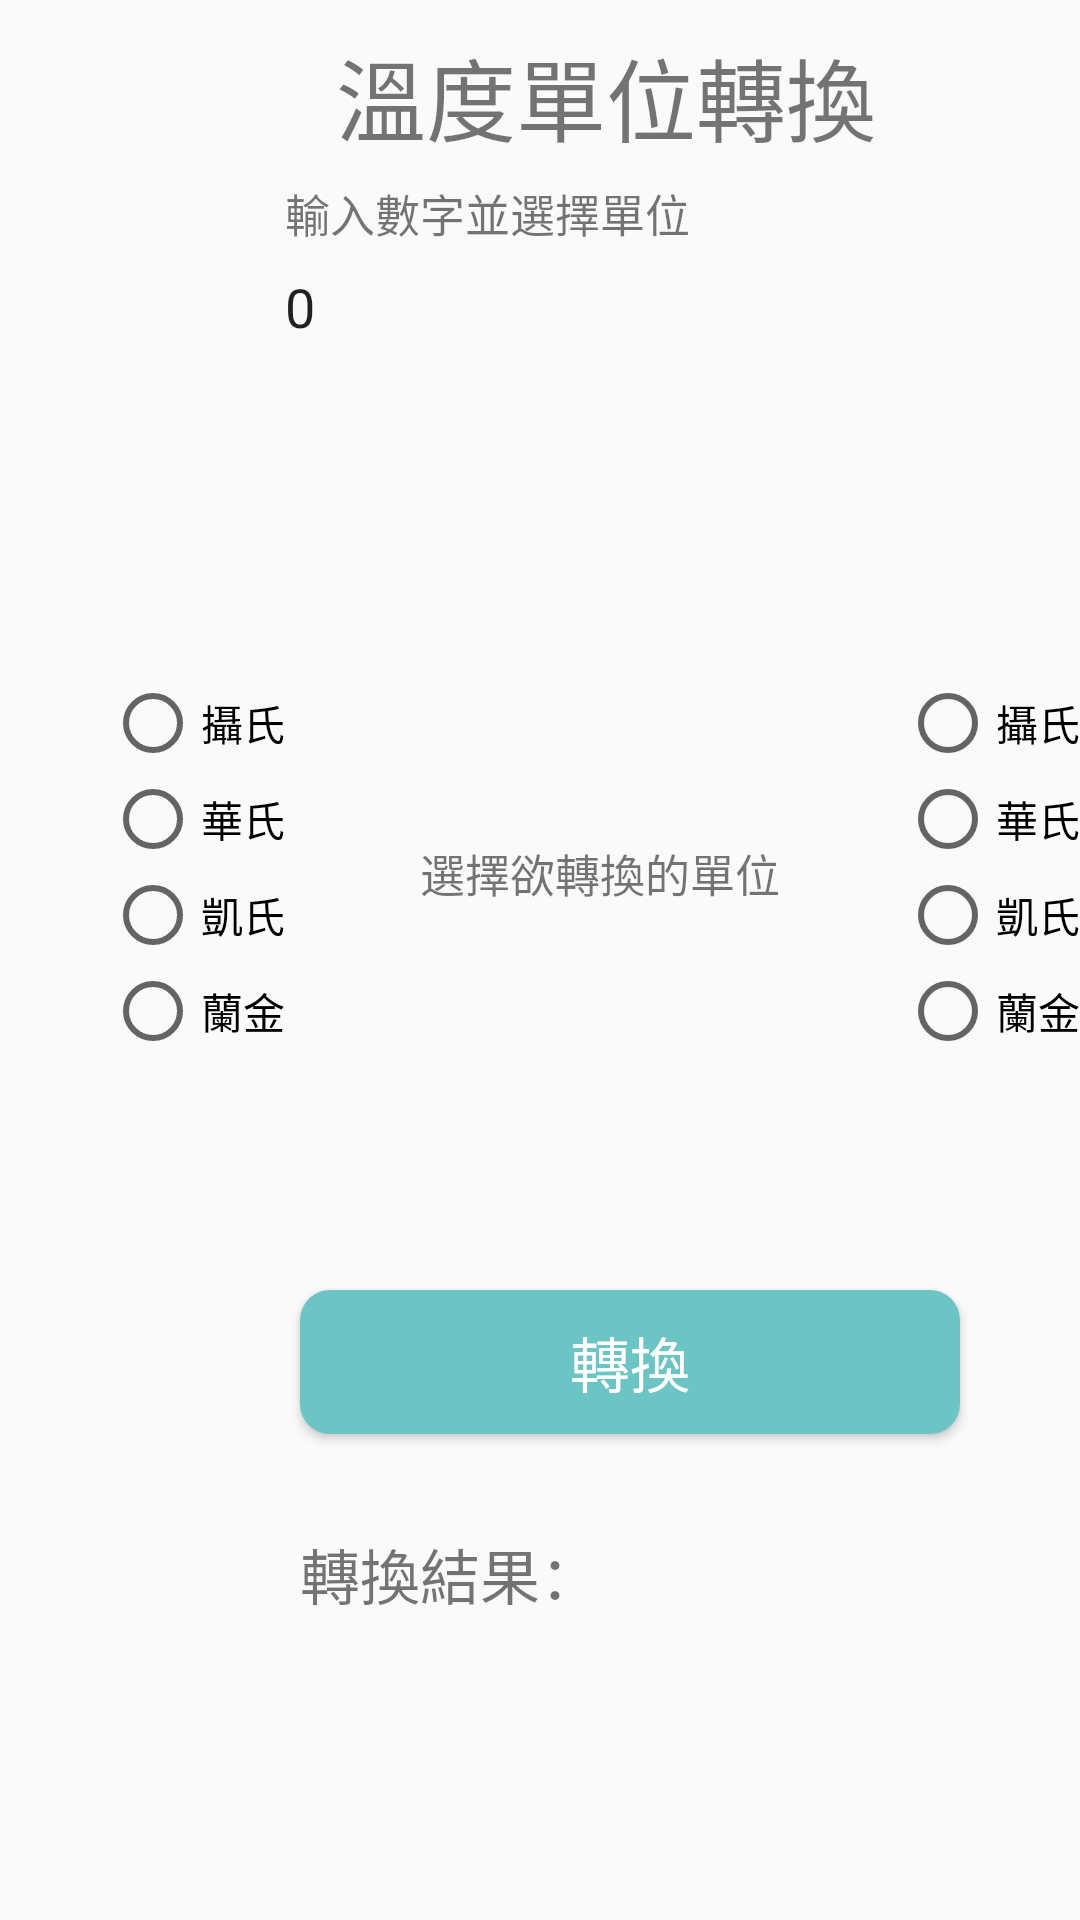

Here is an Android app screen rendered from its layout file. Give the layout XML and the strings, colors and styles it references.
<!-- AndroidManifest.xml: application theme AppTheme -->
<!-- res/layout/activity_temperature.xml -->
<RelativeLayout
    xmlns:android="http://schemas.android.com/apk/res/android"
    xmlns:tools="http://schemas.android.com/tools"
    xmlns:app="http://schemas.android.com/apk/res-auto"
    android:layout_width="match_parent"
    android:layout_height="match_parent"
    tools:context=".TemperatureActivity">

    <Button
        android:id="@+id/bmi"
        android:layout_width="220dp"
        android:layout_height="wrap_content"
        android:layout_marginLeft="100dp"
        android:layout_marginTop="430dp"
        android:onClick="shosToast"
        android:text="轉換"
        android:textColor="#FFFFFF"
        android:textSize="20dp"
        android:background="@drawable/bg_btn" />

    <TextView
        android:id="@+id/Description1"
        android:layout_width="wrap_content"
        android:layout_height="wrap_content"
        android:layout_marginLeft="95dp"
        android:layout_marginTop="60dp"
        android:text="輸入數字並選擇單位"
        android:textSize="15dp" />

    <EditText
        android:id="@+id/editText4"
        android:layout_width="wrap_content"
        android:layout_height="wrap_content"
        android:layout_marginLeft="95dp"
        android:layout_marginTop="90dp"
        android:background="@drawable/text_input_shape"
        android:ems="10"
        android:text="0"
        android:inputType="number|numberDecimal"

        />


    <TextView
        android:id="@+id/tv5"
        android:layout_width="wrap_content"
        android:layout_height="wrap_content"
        android:layout_marginLeft="112sp"
        android:layout_marginTop="10sp"
        android:text="溫度單位轉換"
        android:textSize="30sp" />

    <TextView
        android:id="@+id/tv4"
        android:layout_width="wrap_content"
        android:layout_height="wrap_content"
        android:layout_marginLeft="100sp"
        android:layout_marginTop="510sp"
        android:text="轉換結果："
        android:textSize="20sp" />

    <TextView
        android:id="@+id/tv1"
        android:layout_width="220sp"
        android:layout_height="180dp"
        android:layout_marginLeft="100sp"
        android:layout_marginTop="540sp" />

    <RadioGroup
        android:id="@+id/Rg1"
        android:layout_width="wrap_content"
        android:layout_height="wrap_content"
        android:layout_marginLeft="35sp"
        android:layout_marginTop="225sp"
        android:orientation="vertical">

        <RadioButton
            android:id="@+id/r1"
            android:layout_width="72sp"
            android:layout_height="32dp"
            android:text="攝氏" />

        <RadioButton
            android:id="@+id/r2"
            android:layout_width="72sp"
            android:layout_height="32dp"
            android:text="華氏" />

        <RadioButton
            android:id="@+id/r3"
            android:layout_width="72sp"
            android:layout_height="32dp"
            android:text="凱氏" />

        <RadioButton
            android:id="@+id/r4"
            android:layout_width="72sp"
            android:layout_height="32sp"
            android:text="蘭金" />


    </RadioGroup>

    <RadioGroup
        android:id="@+id/Rg2"
        android:layout_width="wrap_content"
        android:layout_height="wrap_content"
        android:layout_marginLeft="300sp"
        android:layout_marginTop="225sp"
        android:orientation="vertical">

        <RadioButton
            android:id="@+id/r8"
            android:layout_width="72sp"
            android:layout_height="32sp"
            android:text="攝氏" />

        <RadioButton
            android:id="@+id/r9"
            android:layout_width="72dp"
            android:layout_height="32sp"
            android:text="華氏" />

        <RadioButton
            android:id="@+id/r10"
            android:layout_width="72sp"
            android:layout_height="32sp"
            android:text="凱氏" />

        <RadioButton
            android:id="@+id/r11"
            android:layout_width="72sp"
            android:layout_height="32sp"
            android:text="蘭金" />


    </RadioGroup>

    <TextView
        android:id="@+id/tv"
        android:layout_width="wrap_content"
        android:layout_height="wrap_content"
        android:layout_marginLeft="140dp"
        android:layout_marginTop="280dp"
        android:text="選擇欲轉換的單位"
        android:textSize="15dp" />

</RelativeLayout>
<!-- resources referenced by this layout -->
<resources>
  <!-- drawable bg_btn (drawable) -->
  <?xml version="1.0" encoding="utf-8"?>
  <selector xmlns:android="http://schemas.android.com/apk/res/android">
  
      <item android:state_pressed="true">
          <shape>
              <solid android:color="#24A7A7"/>
              <corners android:radius="10dp"/>
          </shape>
      </item>
      <item android:state_pressed="false">
          <shape>
              <solid android:color="#6DC4C4"/>
              <corners android:radius="10dp"/>
          </shape>
      </item>
  </selector>
  <style name="AppTheme" parent="Theme.AppCompat.Light.DarkActionBar">
          
          <item name="colorPrimary">@color/colorPrimary</item>
          <item name="colorPrimaryDark">@color/colorPrimaryDark</item>
          <item name="colorAccent">@color/colorAccent</item>
      </style>
  <color name="colorPrimary">#009999</color>
  <color name="colorPrimaryDark">#689C97</color>
  <color name="colorAccent">#915C4C</color>
</resources>
